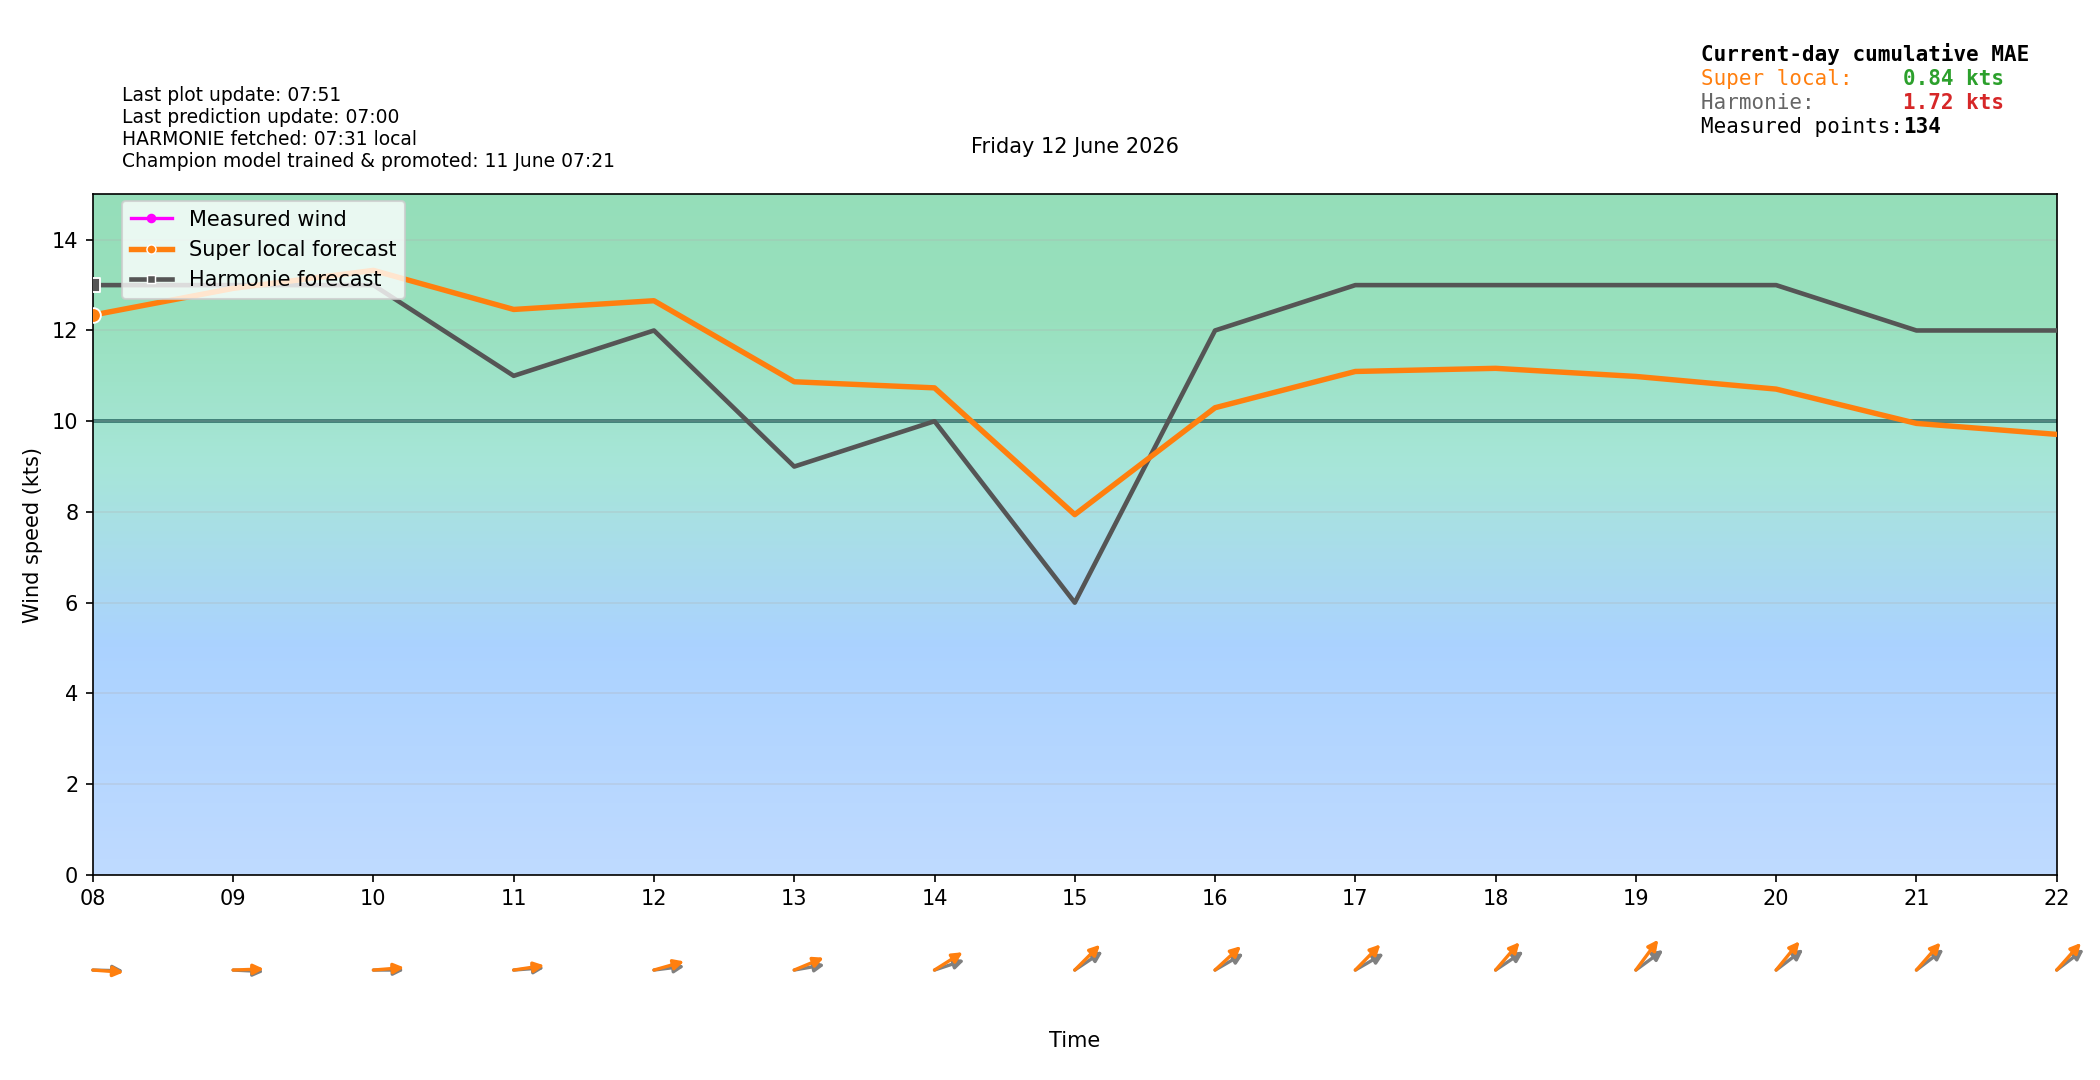

Source data for this figure (header and first rows):
time_local, is_forecast_grid, is_actual_observation, forecast_wind_speed, forecast_wind_min, forecast_wind_max, forecast_wind_dir_deg, lstm_pred_wind_speed_full, lstm_pred_wind_dir_deg_full, lstm_pred_wind_speed, lstm_pred_wind_dir_deg, actual_wind_speed, actual_wind_min, actual_wind_max, actual_wind_dir_deg, is_future, hour_local, minute_local
2026-06-12T00:00:00+0200, True, False, 11.0, 11.0, 21.0, 207.0, , 207.7, , , , , , , False, 00, 0
2026-06-12T00:00:07+0200, False, True, , , , , , , , , 8.0, 7.0, 11.0, 208.0, False, 00, 0
2026-06-12T00:03:07+0200, False, True, , , , , , , , , 7.0, 6.0, 9.0, 208.0, False, 00, 3
2026-06-12T00:06:00+0200, True, False, 11.1, 11.1, 21.1, 211.5, , 211.8, , , , , , , False, 00, 6
2026-06-12T00:06:07+0200, False, True, , , , , , , , , 7.0, 4.0, 11.0, 208.0, False, 00, 6
2026-06-12T00:09:07+0200, False, True, , , , , , , , , 8.0, 6.0, 10.0, 211.0, False, 00, 9
2026-06-12T00:12:00+0200, True, False, 11.2, 11.2, 21.2, 216.2, , 216.1, , , , , , , False, 00, 12
2026-06-12T00:12:07+0200, False, True, , , , , , , , , 11.0, 7.0, 15.0, 229.0, False, 00, 12
2026-06-12T00:15:07+0200, False, True, , , , , , , , , 11.0, 7.0, 17.0, 228.0, False, 00, 15
2026-06-12T00:18:00+0200, True, False, 11.3, 11.3, 21.3, 221.2, , 220.6, , , , , , , False, 00, 18
2026-06-12T00:18:07+0200, False, True, , , , , , , , , 9.0, 6.0, 12.0, 234.0, False, 00, 18
2026-06-12T00:21:07+0200, False, True, , , , , , , , , 11.0, 9.0, 15.0, 238.0, False, 00, 21
2026-06-12T00:24:00+0200, True, False, 11.4, 11.4, 21.4, 226.3, , 225.2, , , , , , , False, 00, 24
2026-06-12T00:24:07+0200, False, True, , , , , , , , , 11.0, 7.0, 15.0, 240.0, False, 00, 24
2026-06-12T00:27:07+0200, False, True, , , , , , , , , 13.0, 9.0, 16.0, 235.0, False, 00, 27
2026-06-12T00:30:00+0200, True, False, 11.5, 11.5, 21.5, 231.5, , 229.9, , , , , , , False, 00, 30
2026-06-12T00:30:07+0200, False, True, , , , , , , , , 12.0, 8.0, 16.0, 240.0, False, 00, 30
2026-06-12T00:33:07+0200, False, True, , , , , , , , , 12.0, 9.0, 15.0, 229.0, False, 00, 33
2026-06-12T00:36:00+0200, True, False, 11.6, 11.6, 21.6, 236.7, , 234.5, , , , , , , False, 00, 36
2026-06-12T00:36:07+0200, False, True, , , , , , , , , 11.0, 9.0, 15.0, 235.0, False, 00, 36
2026-06-12T00:39:08+0200, False, True, , , , , , , , , 13.0, 10.0, 18.0, 237.0, False, 00, 39
2026-06-12T00:42:00+0200, True, False, 11.7, 11.7, 21.7, 241.8, , 239.2, , , , , , , False, 00, 42
2026-06-12T00:42:07+0200, False, True, , , , , , , , , 11.0, 8.0, 15.0, 240.0, False, 00, 42
2026-06-12T00:45:07+0200, False, True, , , , , , , , , 12.0, 9.0, 15.0, 240.0, False, 00, 45
2026-06-12T00:48:00+0200, True, False, 11.8, 11.8, 21.8, 246.8, , 243.6, , , , , , , False, 00, 48
2026-06-12T00:48:07+0200, False, True, , , , , , , , , 11.0, 9.0, 15.0, 241.0, False, 00, 48
2026-06-12T00:51:07+0200, False, True, , , , , , , , , 11.0, 8.0, 14.0, 257.0, False, 00, 51
2026-06-12T00:54:00+0200, True, False, 11.9, 11.9, 21.9, 251.5, , 248, , , , , , , False, 00, 54
2026-06-12T00:54:07+0200, False, True, , , , , , , , , 12.0, 9.0, 16.0, 238.0, False, 00, 54
2026-06-12T00:57:08+0200, False, True, , , , , , , , , 14.0, 10.0, 17.0, 249.0, False, 00, 57
2026-06-12T01:00:00+0200, True, False, 12.0, 12.0, 22.0, 256.0, 10.51, 252.1, , , , , , , False, 01, 0
2026-06-12T01:00:07+0200, False, True, , , , , , , , , 14.0, 9.0, 20.0, 244.0, False, 01, 0
2026-06-12T01:03:07+0200, False, True, , , , , , , , , 14.0, 9.0, 20.0, 240.0, False, 01, 3
2026-06-12T01:06:00+0200, True, False, 12.1, 12.1, 22.2, 257, 10.64, 253.1, , , , , , , False, 01, 6
2026-06-12T01:06:07+0200, False, True, , , , , , , , , 12.0, 9.0, 16.0, 251.0, False, 01, 6
2026-06-12T01:09:07+0200, False, True, , , , , , , , , 12.0, 9.0, 18.0, 244.0, False, 01, 9
2026-06-12T01:12:00+0200, True, False, 12.2, 12.2, 22.4, 258, 10.77, 254.1, , , , , , , False, 01, 12
2026-06-12T01:12:08+0200, False, True, , , , , , , , , 11.0, 7.0, 15.0, 263.0, False, 01, 12
2026-06-12T01:15:07+0200, False, True, , , , , , , , , 11.0, 9.0, 15.0, 251.0, False, 01, 15
2026-06-12T01:18:00+0200, True, False, 12.3, 12.3, 22.6, 259, 10.9, 255, , , , , , , False, 01, 18
2026-06-12T01:18:08+0200, False, True, , , , , , , , , 11.0, 8.0, 16.0, 260.0, False, 01, 18
2026-06-12T01:21:08+0200, False, True, , , , , , , , , 11.0, 8.0, 17.0, 257.0, False, 01, 21
2026-06-12T01:24:00+0200, True, False, 12.4, 12.4, 22.8, 260, 11.02, 256, , , , , , , False, 01, 24
2026-06-12T01:24:07+0200, False, True, , , , , , , , , 12.0, 8.0, 16.0, 257.0, False, 01, 24
2026-06-12T01:27:07+0200, False, True, , , , , , , , , 12.0, 9.0, 15.0, 260.0, False, 01, 27
2026-06-12T01:30:00+0200, True, False, 12.5, 12.5, 23.0, 261.0, 11.15, 257, , , , , , , False, 01, 30
2026-06-12T01:30:08+0200, False, True, , , , , , , , , 12.0, 8.0, 16.0, 257.0, False, 01, 30
2026-06-12T01:33:08+0200, False, True, , , , , , , , , 11.0, 8.0, 15.0, 254.0, False, 01, 33
2026-06-12T01:36:00+0200, True, False, 12.6, 12.6, 23.2, 262, 11.28, 258, , , , , , , False, 01, 36
2026-06-12T01:36:07+0200, False, True, , , , , , , , , 13.0, 9.0, 17.0, 255.0, False, 01, 36
2026-06-12T01:39:07+0200, False, True, , , , , , , , , 13.0, 9.0, 19.0, 253.0, False, 01, 39
2026-06-12T01:42:00+0200, True, False, 12.7, 12.7, 23.4, 263, 11.41, 259, , , , , , , False, 01, 42
2026-06-12T01:42:07+0200, False, True, , , , , , , , , 12.0, 10.0, 17.0, 249.0, False, 01, 42
2026-06-12T01:45:08+0200, False, True, , , , , , , , , 12.0, 9.0, 17.0, 250.0, False, 01, 45
2026-06-12T01:48:00+0200, True, False, 12.8, 12.8, 23.6, 264, 11.54, 260, , , , , , , False, 01, 48
2026-06-12T01:48:07+0200, False, True, , , , , , , , , 12.0, 9.0, 19.0, 245.0, False, 01, 48
2026-06-12T01:51:07+0200, False, True, , , , , , , , , 13.0, 10.0, 18.0, 257.0, False, 01, 51
2026-06-12T01:54:00+0200, True, False, 12.9, 12.9, 23.8, 265, 11.67, 261, , , , , , , False, 01, 54
2026-06-12T01:54:08+0200, False, True, , , , , , , , , 11.0, 8.0, 15.0, 247.0, False, 01, 54
2026-06-12T01:57:08+0200, False, True, , , , , , , , , 11.0, 7.0, 16.0, 249.0, False, 01, 57
... 334 more rows
